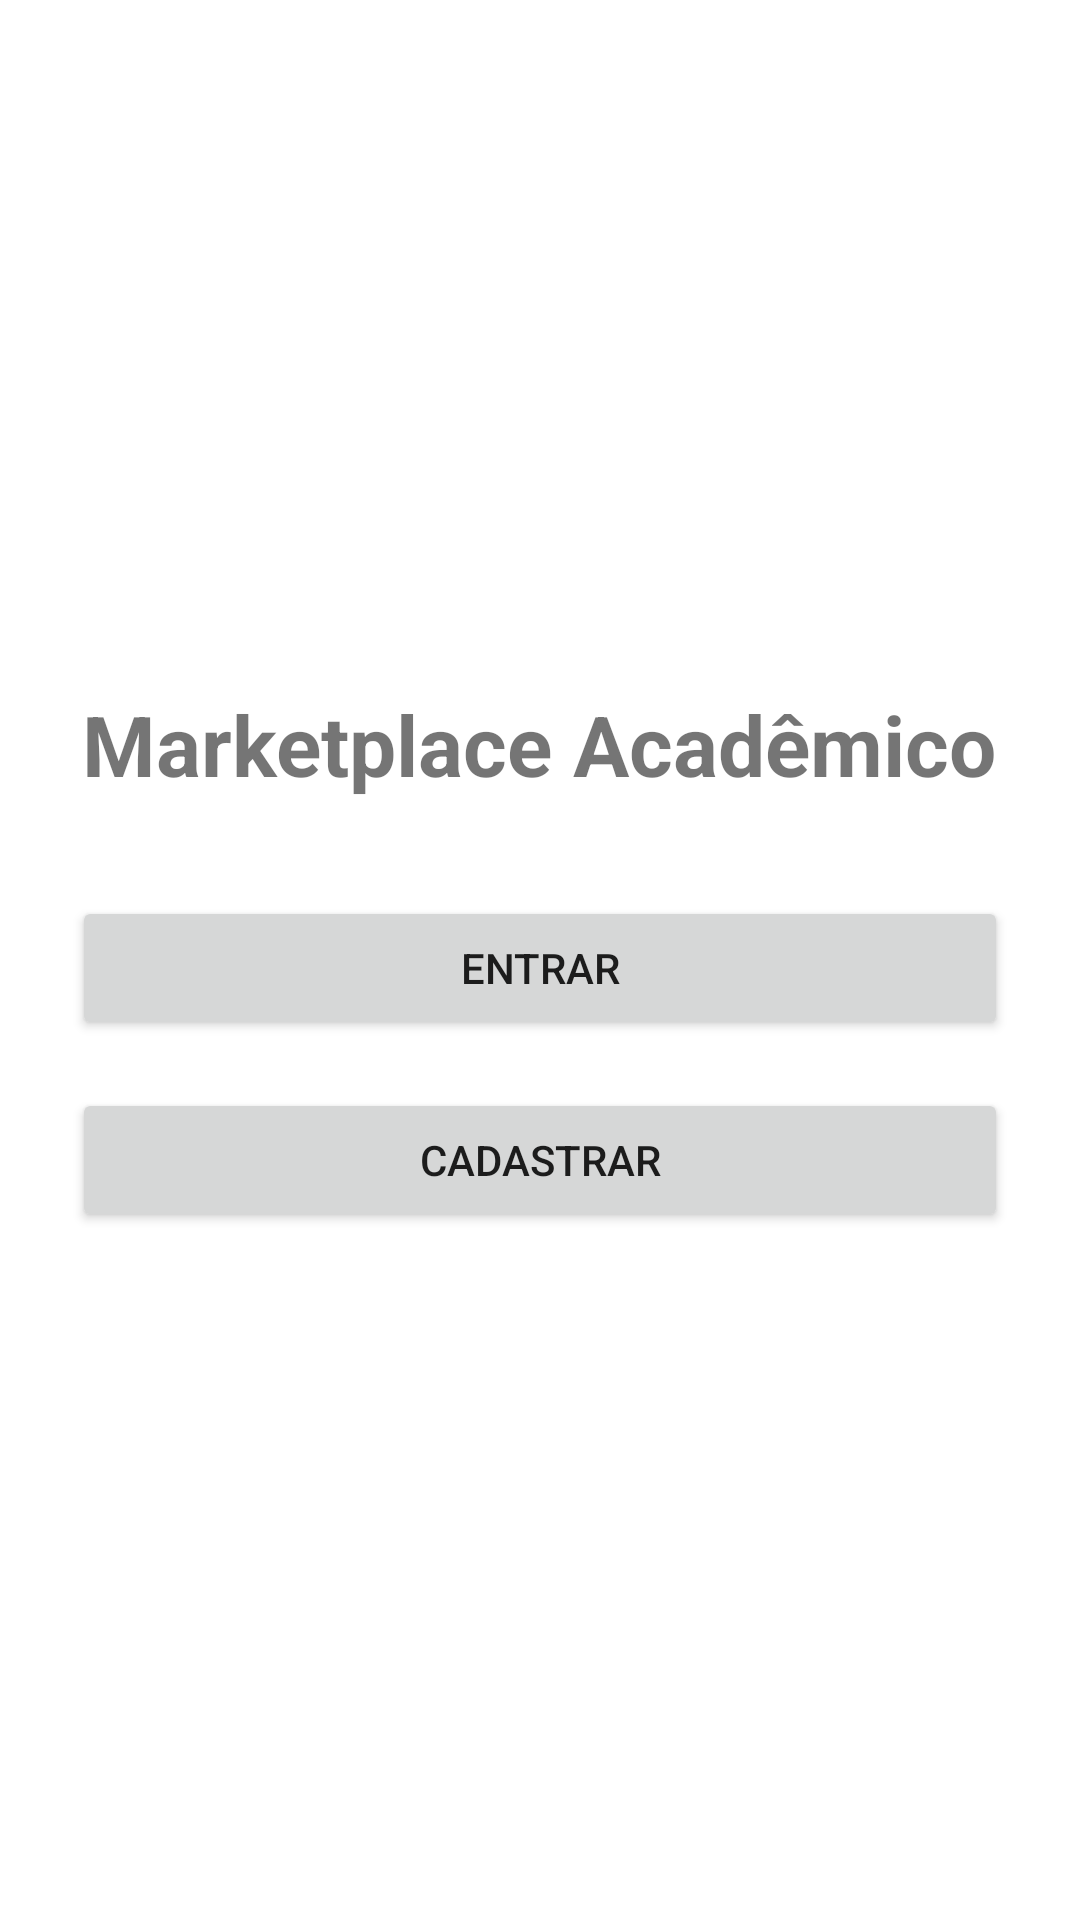

Produce the Android XML layout that renders to this screen, including the resource entries it uses.
<!-- AndroidManifest.xml: application theme Theme.MarkPlaceAcademico -->
<!-- res/layout/activity_main.xml -->
<?xml version="1.0" encoding="utf-8"?>
<LinearLayout
    xmlns:android="http://schemas.android.com/apk/res/android"
    android:layout_width="match_parent"
    android:layout_height="match_parent"
    android:orientation="vertical"
    android:gravity="center"
    android:padding="24dp">

    <TextView
        android:layout_width="wrap_content"
        android:layout_height="wrap_content"
        android:text="Marketplace Acadêmico"
        android:textSize="28sp"
        android:textStyle="bold"
        android:layout_marginBottom="32dp"/>

    <Button
        android:id="@+id/btnEntrar"
        android:layout_width="match_parent"
        android:layout_height="wrap_content"
        android:text="Entrar"/>

    <Button
        android:id="@+id/btnCadastrar"
        android:layout_width="match_parent"
        android:layout_height="wrap_content"
        android:text="Cadastrar"
        android:layout_marginTop="16dp"/>

</LinearLayout>
<!-- resources referenced by this layout -->
<resources>
  <style name="Theme.MarkPlaceAcademico" parent="Theme.MaterialComponents.DayNight.DarkActionBar">
          
          <item name="colorPrimary">@color/purple_500</item>
          <item name="colorPrimaryVariant">@color/purple_700</item>
          <item name="colorOnPrimary">@color/white</item>
          
          <item name="colorSecondary">@color/teal_200</item>
          <item name="colorSecondaryVariant">@color/teal_700</item>
          <item name="colorOnSecondary">@color/black</item>
          
          <item name="android:statusBarColor">?attr/colorPrimaryVariant</item>
          
      </style>
  <!-- not gathered from this repository: default colours our renderer supplied (Android Studio template values) -->
  <color name="purple_500">#FF6200EE</color>
  <color name="purple_700">#FF3700B3</color>
  <color name="teal_200">#FF03DAC5</color>
  <color name="teal_700">#FF018786</color>
  <color name="black">#FF000000</color>
  <color name="white">#FFFFFFFF</color>
</resources>
